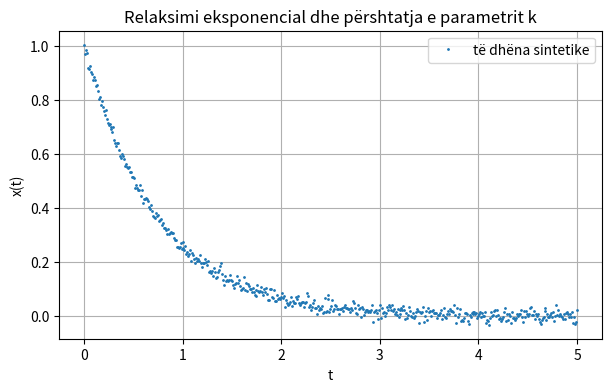

The matplotlib source for this figure: (Note: this script raises an exception after producing the figure.)
import numpy as np
import matplotlib.pyplot as plt

plt.rcParams["figure.figsize"] = (7, 4)
plt.rcParams["axes.grid"] = True


def simulate_relaxation_euler(k, x0=1.0, t_end=5.0, dt=0.01):
    # Simulon dx/dt = -k x me metodën Euler.
    t = np.arange(0.0, t_end + dt, dt)
    x = np.zeros_like(t)
    x[0] = x0

    for n in range(len(t) - 1):
        # TODO 1.1: shkruani derivatin dx/dt
        dxdt = ...

        # TODO 1.2: përditësoni x[n+1] sipas metodës Euler
        x[n + 1] = ...

    return t, x


def mse_for_k(k, t_data, x_data, x0=1.0, dt=0.01):
    # Kthen gabimin mesatar kuadratik midis modelit dhe të dhënave.
    t_model, x_model = simulate_relaxation_euler(
        k=k,
        x0=x0,
        t_end=float(t_data[-1]),
        dt=dt
    )

    # TODO 1.3: llogaritni MSE midis x_model dhe x_data
    mse = ...
    return float(mse)


# Të dhëna sintetike për provim: mos i ndryshoni.
rng = np.random.default_rng(42)
t_data = np.arange(0.0, 5.0 + 0.01, 0.01)
k_true_hidden = 1.35
x_clean = np.exp(-k_true_hidden * t_data)
x_data = x_clean + 0.015 * rng.standard_normal(len(t_data))

# TODO 1.4: krijoni një rrjetë vlerash për k në intervalin [0.5, 2.2]
k_grid = ...

# TODO 1.5: llogaritni gabimin për çdo k dhe gjeni k_best
losses = ...
k_best = ...

print("k_best =", k_best)
print("MSE minimal =", np.min(losses))

plt.figure()
plt.plot(t_data, x_data, ".", markersize=2, label="të dhëna sintetike")

# TODO 1.6: simuloni modelin me k_best dhe vizatoni kurbën e përshtatur
# t_fit, x_fit = ...
# plt.plot(...)

plt.xlabel("t")
plt.ylabel("x(t)")
plt.title("Relaksimi eksponencial dhe përshtatja e parametrit k")
plt.legend()
plt.show()


def rhs_oscillator(state, omega):
    # Kthen [dx/dt, dv/dt] për oshilatorin harmonik.
    x, v = state

    # TODO 2.1: plotësoni sistemin e rendit të parë
    dxdt = ...
    dvdt = ...
    return np.array([dxdt, dvdt], dtype=float)


def euler_step(state, dt, omega):
    return state + dt * rhs_oscillator(state, omega)


def rk4_step(state, dt, omega):
    # Një hap i metodës Runge-Kutta të rendit të katërt.
    # TODO 2.2: plotësoni k1, k2, k3, k4 dhe formulën finale
    k1 = ...
    k2 = ...
    k3 = ...
    k4 = ...
    next_state = ...
    return next_state


def integrate_oscillator(step_function, state0, omega=2.0, t_end=30.0, dt=0.05):
    t = np.arange(0.0, t_end + dt, dt)
    y = np.zeros((len(t), 2), dtype=float)
    y[0] = np.array(state0, dtype=float)

    for n in range(len(t) - 1):
        y[n + 1] = step_function(y[n], dt, omega)

    return t, y


def energy_oscillator(x, v, omega):
    # TODO 2.3: plotësoni energjinë totale
    return ...


omega = 2.0
state0 = np.array([1.0, 0.0])
t_end = 30.0
dt = 0.05

t_eu, y_eu = integrate_oscillator(euler_step, state0, omega, t_end, dt)
t_rk, y_rk = integrate_oscillator(rk4_step, state0, omega, t_end, dt)

E_eu = energy_oscillator(y_eu[:, 0], y_eu[:, 1], omega)
E_rk = energy_oscillator(y_rk[:, 0], y_rk[:, 1], omega)
E0 = energy_oscillator(state0[0], state0[1], omega)

plt.figure()
plt.plot(t_eu, y_eu[:, 0], label="Euler")
plt.plot(t_rk, y_rk[:, 0], label="RK4")
plt.xlabel("t")
plt.ylabel("x(t)")
plt.title("Trajektorja e oshilatorit harmonik")
plt.legend()
plt.show()

plt.figure()
plt.plot(t_eu, (E_eu - E0) / E0, label="Euler")
plt.plot(t_rk, (E_rk - E0) / E0, label="RK4")
plt.xlabel("t")
plt.ylabel(r"$(E(t)-E_0)/E_0$")
plt.title("Gabimi relativ i energjisë")
plt.legend()
plt.show()


def rhs_pendulum(state, g=9.81, L=1.0):
    theta, omega_theta = state

    # TODO 3.1: plotësoni dtheta/dt dhe domega/dt
    dtheta_dt = ...
    domega_dt = ...
    return np.array([dtheta_dt, domega_dt], dtype=float)


def rk4_step_general(rhs, state, dt, *args, **kwargs):
    k1 = rhs(state, *args, **kwargs)
    k2 = rhs(state + 0.5 * dt * k1, *args, **kwargs)
    k3 = rhs(state + 0.5 * dt * k2, *args, **kwargs)
    k4 = rhs(state + dt * k3, *args, **kwargs)
    return state + (dt / 6.0) * (k1 + 2*k2 + 2*k3 + k4)


def integrate_pendulum(theta0, omega0=0.0, g=9.81, L=1.0, t_end=20.0, dt=0.01):
    t = np.arange(0.0, t_end + dt, dt)
    y = np.zeros((len(t), 2), dtype=float)
    y[0] = [theta0, omega0]

    for n in range(len(t) - 1):
        y[n + 1] = rk4_step_general(rhs_pendulum, y[n], dt, g=g, L=L)

    return t, y


def estimate_period_from_zero_crossings(t, theta):
    # Vlerëson periudhën nga kalimet me pjerrësi pozitive për theta=0.
    crossings = []
    for n in range(len(theta) - 1):
        # TODO 3.2: gjeni kalimet nga vlera negative në pozitive
        if ...:
            # interpolim linear për kohën e kalimit
            tc = t[n] - theta[n] * (t[n+1] - t[n]) / (theta[n+1] - theta[n])
            crossings.append(tc)

    crossings = np.array(crossings)
    if len(crossings) < 2:
        return np.nan

    # TODO 3.3: periudha është diferenca mes kalimeve të njëpasnjëshme me të njëjtën fazë
    return ...


angles = [0.10, 1.20]  # radianë
results = {}

plt.figure()
for theta0 in angles:
    t, y = integrate_pendulum(theta0=theta0, t_end=20.0, dt=0.01)
    T_est = estimate_period_from_zero_crossings(t, y[:, 0])
    results[theta0] = T_est
    plt.plot(t, y[:, 0], label=fr"$\theta_0={theta0}$ rad, T≈{T_est:.3f}")

T_small = 2 * np.pi * np.sqrt(1.0 / 9.81)
print("T_small_angle =", T_small)
print("T_estimates =", results)

plt.xlabel("t [s]")
plt.ylabel(r"$\theta(t)$ [rad]")
plt.title("Lavjerrësi jolinear për dy amplituda fillestare")
plt.legend()
plt.show()
